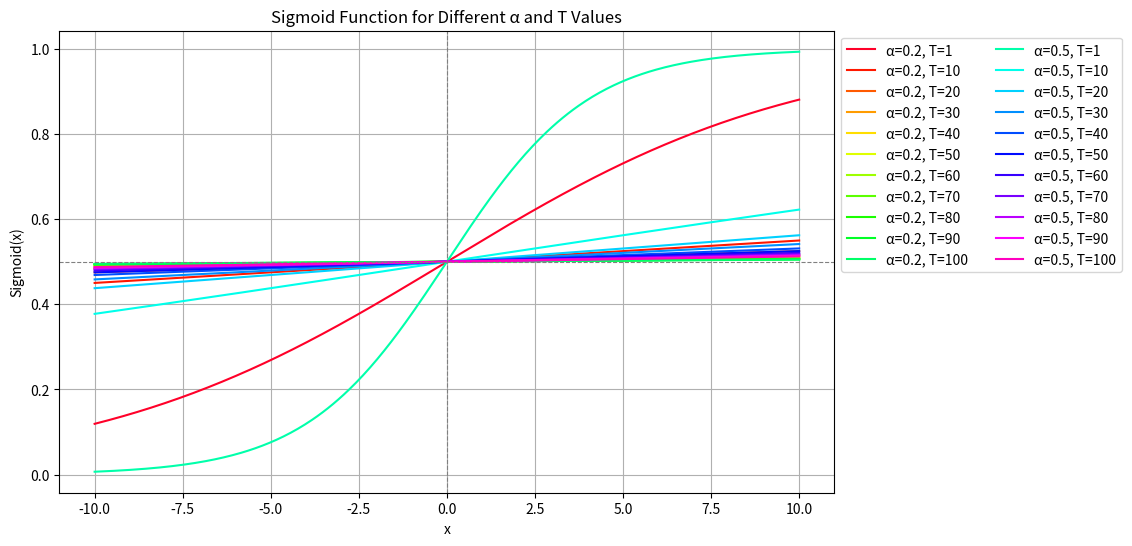
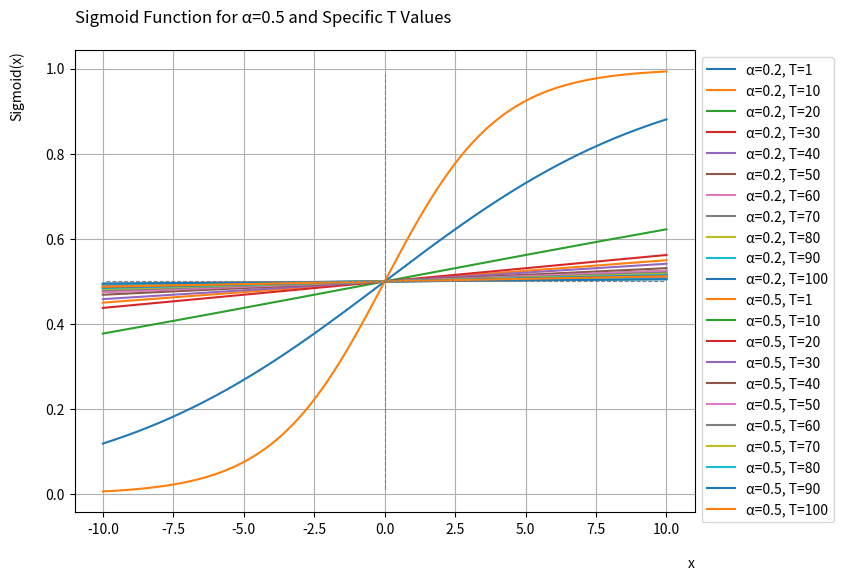

Generate these figures, in order, with matplotlib:
import numpy as np
import matplotlib.pyplot as plt
import matplotlib.cm as cm

# Define sigmoid function
def sigmoid(x, alpha=1, temp=1):
    return 1 / (1 + np.exp(-alpha * x / temp))

# Define x range
x = np.linspace(-10, 10, 400)

# Define alpha and temperature values
alpha_values = [0.2, 0.5]  # Steepness values
temp_values = [1, 10, 20, 30, 40, 50, 60, 70, 80, 90, 100]  # Temperature values

# Ensure all curves have unique colors
num_curves = len(alpha_values) * len(temp_values)
colors = cm.get_cmap('gist_rainbow', num_curves)  # 'tab20', 'hsv', or 'gist_rainbow'

# Plot
plt.figure(figsize=(10, 6))

color_index = 0
for alpha in alpha_values:
    for temp in temp_values:
        plt.plot(x, sigmoid(x, alpha, temp), 
                 label=f"α={alpha}, T={temp}", 
                 color=colors(color_index))
        color_index += 1

# Formatting
plt.xlabel("x")
plt.ylabel("Sigmoid(x)")
plt.title("Sigmoid Function for Different α and T Values")
plt.legend(loc='upper left', bbox_to_anchor=(1, 1), ncol=2)  # Wider legend
plt.grid()
plt.axhline(0.5, color='gray', linestyle='dashed', linewidth=0.8)  
plt.axvline(0, color='gray', linestyle='dashed', linewidth=0.8)  

# Show plot
plt.show()


import numpy as np
import matplotlib.pyplot as plt

# Define sigmoid function with alpha (steepness) and temperature (scaling)
def sigmoid(x, alpha=1, temp=1):
    return 1 / (1 + np.exp(-alpha * x / temp))

# Define x range
x = np.linspace(-10, 10, 400)

# Define alpha and temperature values
alpha_values = [0.2, 0.5]  # Multiple steepness values
temp_values = [1, 10, 20, 30, 40, 50, 60, 70, 80, 90, 100]  # Specific temperature values

# Plot curves for different alpha and temperature values
plt.figure(figsize=(8, 6))
for alpha in alpha_values:
    for temp in temp_values:
        plt.plot(x, sigmoid(x, alpha, temp), label=f"α={alpha}, T={temp}")

# Formatting the plot
plt.xlabel("x", labelpad=15, loc='right')
plt.ylabel("Sigmoid(x)", labelpad=15, loc='top')
plt.title(f"Sigmoid Function for α={alpha} and Specific T Values", pad=20, loc='left')
plt.legend(loc='upper left', bbox_to_anchor=(1, 1))
plt.grid()
plt.axhline(0.5, color='gray', linestyle='dashed', linewidth=0.8, xmin=0.05, xmax=0.95)  # Midpoint reference
plt.axvline(0, color='gray', linestyle='dashed', linewidth=0.8, ymin=0.05, ymax=0.95)  # Center reference

# Show plot
plt.show()